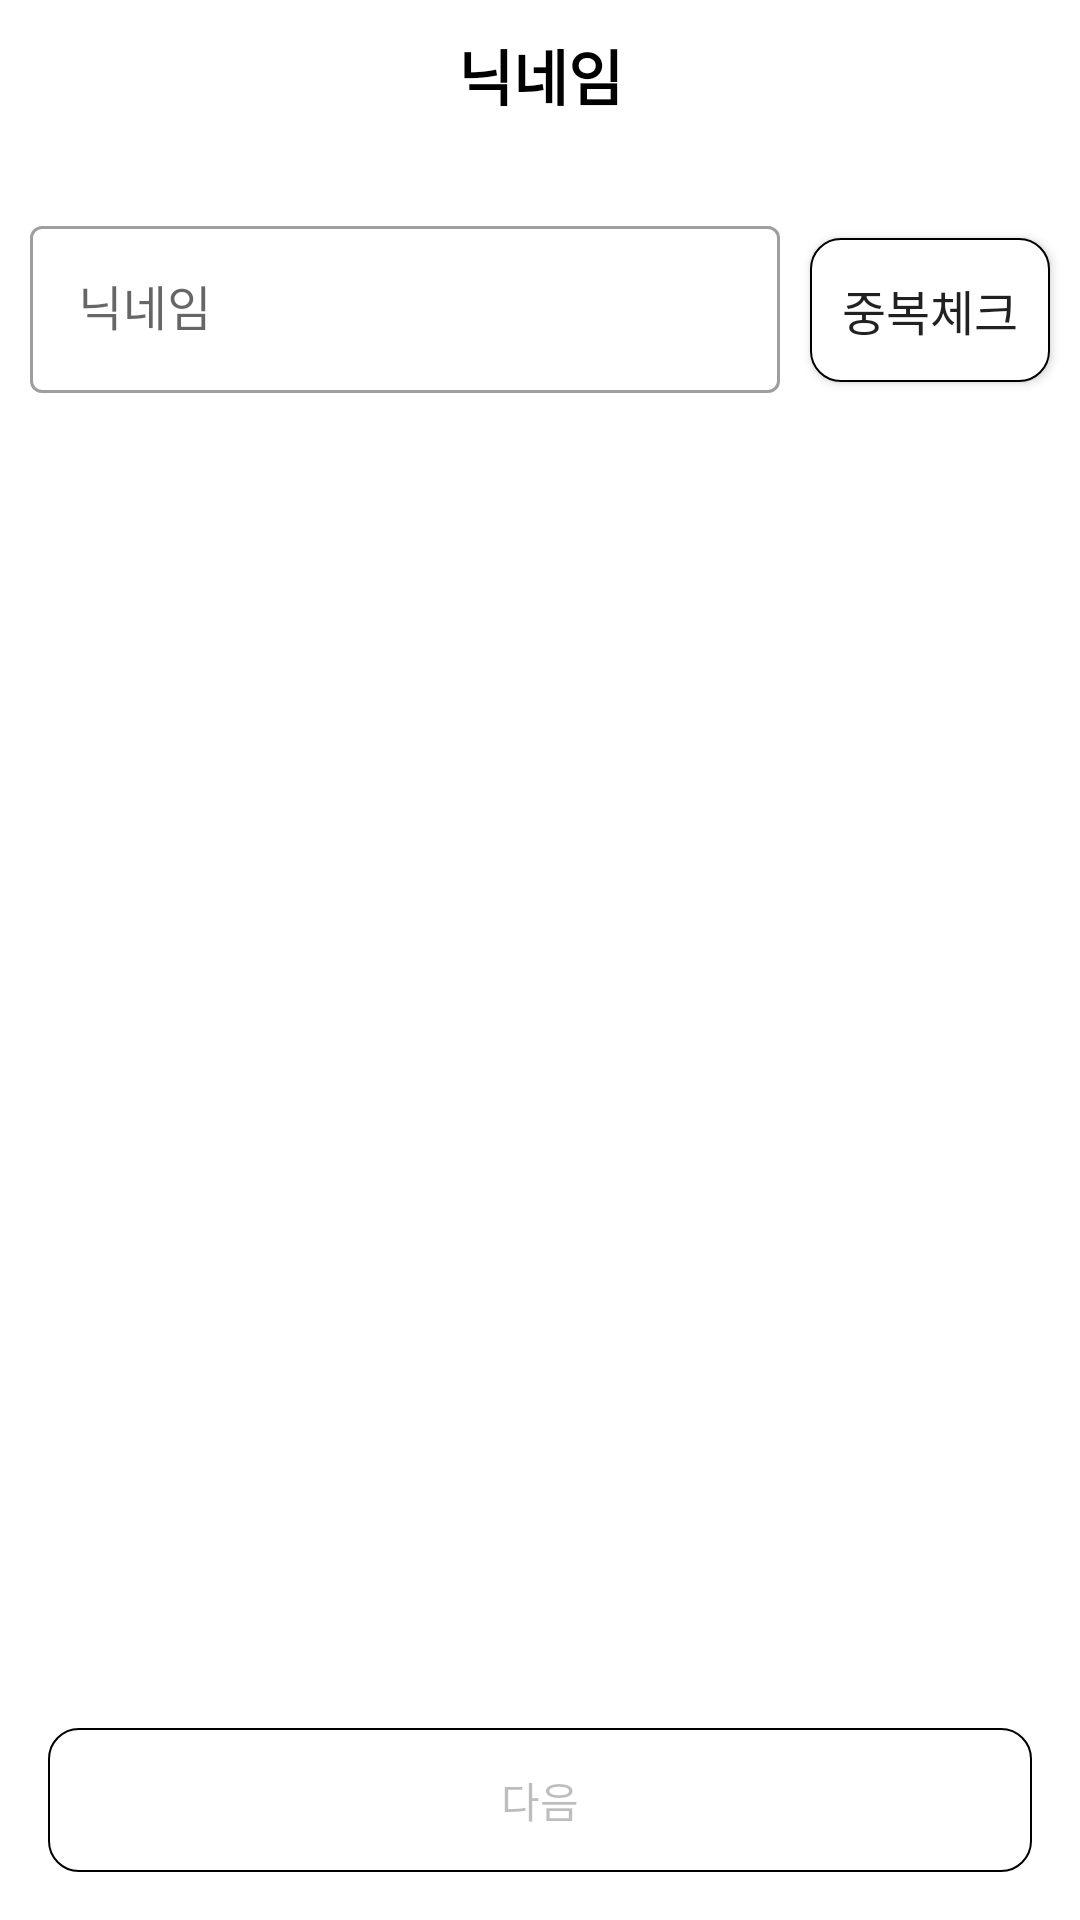

This screen was rendered from an Android layout file. Write that file and the resources it references.
<!-- AndroidManifest.xml: application theme Theme.LinkShare -->
<!-- res/layout/activity_set_nickname.xml -->
<?xml version="1.0" encoding="utf-8"?>
<androidx.constraintlayout.widget.ConstraintLayout xmlns:android="http://schemas.android.com/apk/res/android"
    xmlns:app="http://schemas.android.com/apk/res-auto"
    xmlns:tools="http://schemas.android.com/tools"
    android:layout_width="match_parent"
    android:layout_height="match_parent"
    tools:context=".setting.SetNicknameActivity">

    <RelativeLayout
        android:id="@+id/relativeLayout"
        android:layout_width="match_parent"
        android:layout_height="wrap_content"
        app:layout_constraintTop_toTopOf="parent">

        <TextView
            android:layout_width="match_parent"
            android:layout_height="50dp"
            android:gravity="center"
            android:text="닉네임"
            android:textColor="#000000"
            android:textSize="20sp"
            android:textStyle="bold" />
    </RelativeLayout>

    <LinearLayout
        android:id="@+id/linearLayout"
        android:layout_width="match_parent"
        android:layout_height="wrap_content"
        android:layout_marginTop="20dp"
        app:layout_constraintTop_toBottomOf="@+id/relativeLayout">

        <com.google.android.material.textfield.TextInputLayout
            android:id="@+id/et_nickname_layout"
            style="@style/Widget.MaterialComponents.TextInputLayout.OutlinedBox"
            android:layout_width="match_parent"
            android:layout_height="wrap_content"
            android:layout_marginLeft="10dp"
            android:layout_marginRight="10dp"
            android:layout_weight="1"
            app:endIconMode="clear_text">

            <com.google.android.material.textfield.TextInputEditText
                android:id="@+id/et_nickname"
                android:layout_width="match_parent"
                android:layout_height="wrap_content"
                android:hint="닉네임" />

        </com.google.android.material.textfield.TextInputLayout>

        <android.widget.Button
            android:id="@+id/btn_check_nickname"
            android:layout_width="match_parent"
            android:layout_height="wrap_content"
            android:layout_marginEnd="10dp"
            android:layout_weight="3"
            android:autoSizeMaxTextSize="16sp"
            android:autoSizeMinTextSize="12sp"
            android:autoSizeStepGranularity="1sp"
            android:autoSizeTextType="uniform"
            android:background="@drawable/button_ripple"
            android:maxLines="1"
            android:text="중복체크" />
    </LinearLayout>

    <android.widget.Button
        android:id="@+id/btn_next"
        android:text="다음"
        android:enabled="false"
        android:layout_width="match_parent"
        android:layout_height="wrap_content"
        android:background="@drawable/button_ripple"
        android:layout_margin="16dp"
        app:layout_constraintBottom_toBottomOf="parent" />

    <ProgressBar
        android:id="@+id/progress_bar"
        android:layout_width="match_parent"
        android:layout_height="0dp"
        android:padding="200dp"
        android:visibility="gone"
        tools:visibility="visible"
        app:layout_constraintBottom_toBottomOf="parent"
        app:layout_constraintTop_toBottomOf="@+id/relativeLayout" />

</androidx.constraintlayout.widget.ConstraintLayout>
<!-- resources referenced by this layout -->
<resources>
  <!-- drawable button_ripple (drawable) -->
  <?xml version="1.0" encoding="utf-8"?>
  <ripple xmlns:android="http://schemas.android.com/apk/res/android"
      android:color="#AFAEAE">
      <item>
          <shape android:shape="rectangle">
              <stroke android:width="0.8dp"
                  android:color="@color/black" />
              <solid android:color="#FFFFFF" />
              <corners android:radius="10dp" />
          </shape>
      </item>
  
  </ripple>
  <style name="Theme.LinkShare" parent="Base.Theme.LinkShare" />
  <color name="black">#FF000000</color>
  <style name="Base.Theme.LinkShare" parent="Theme.MaterialComponents.Light.NoActionBar">
          <item name="windowNoTitle">true</item>
          <item name="android:windowLightStatusBar">true</item>
          <item name="android:statusBarColor">@color/white</item>
      </style>
  <color name="white">#FFFFFFFF</color>
</resources>
